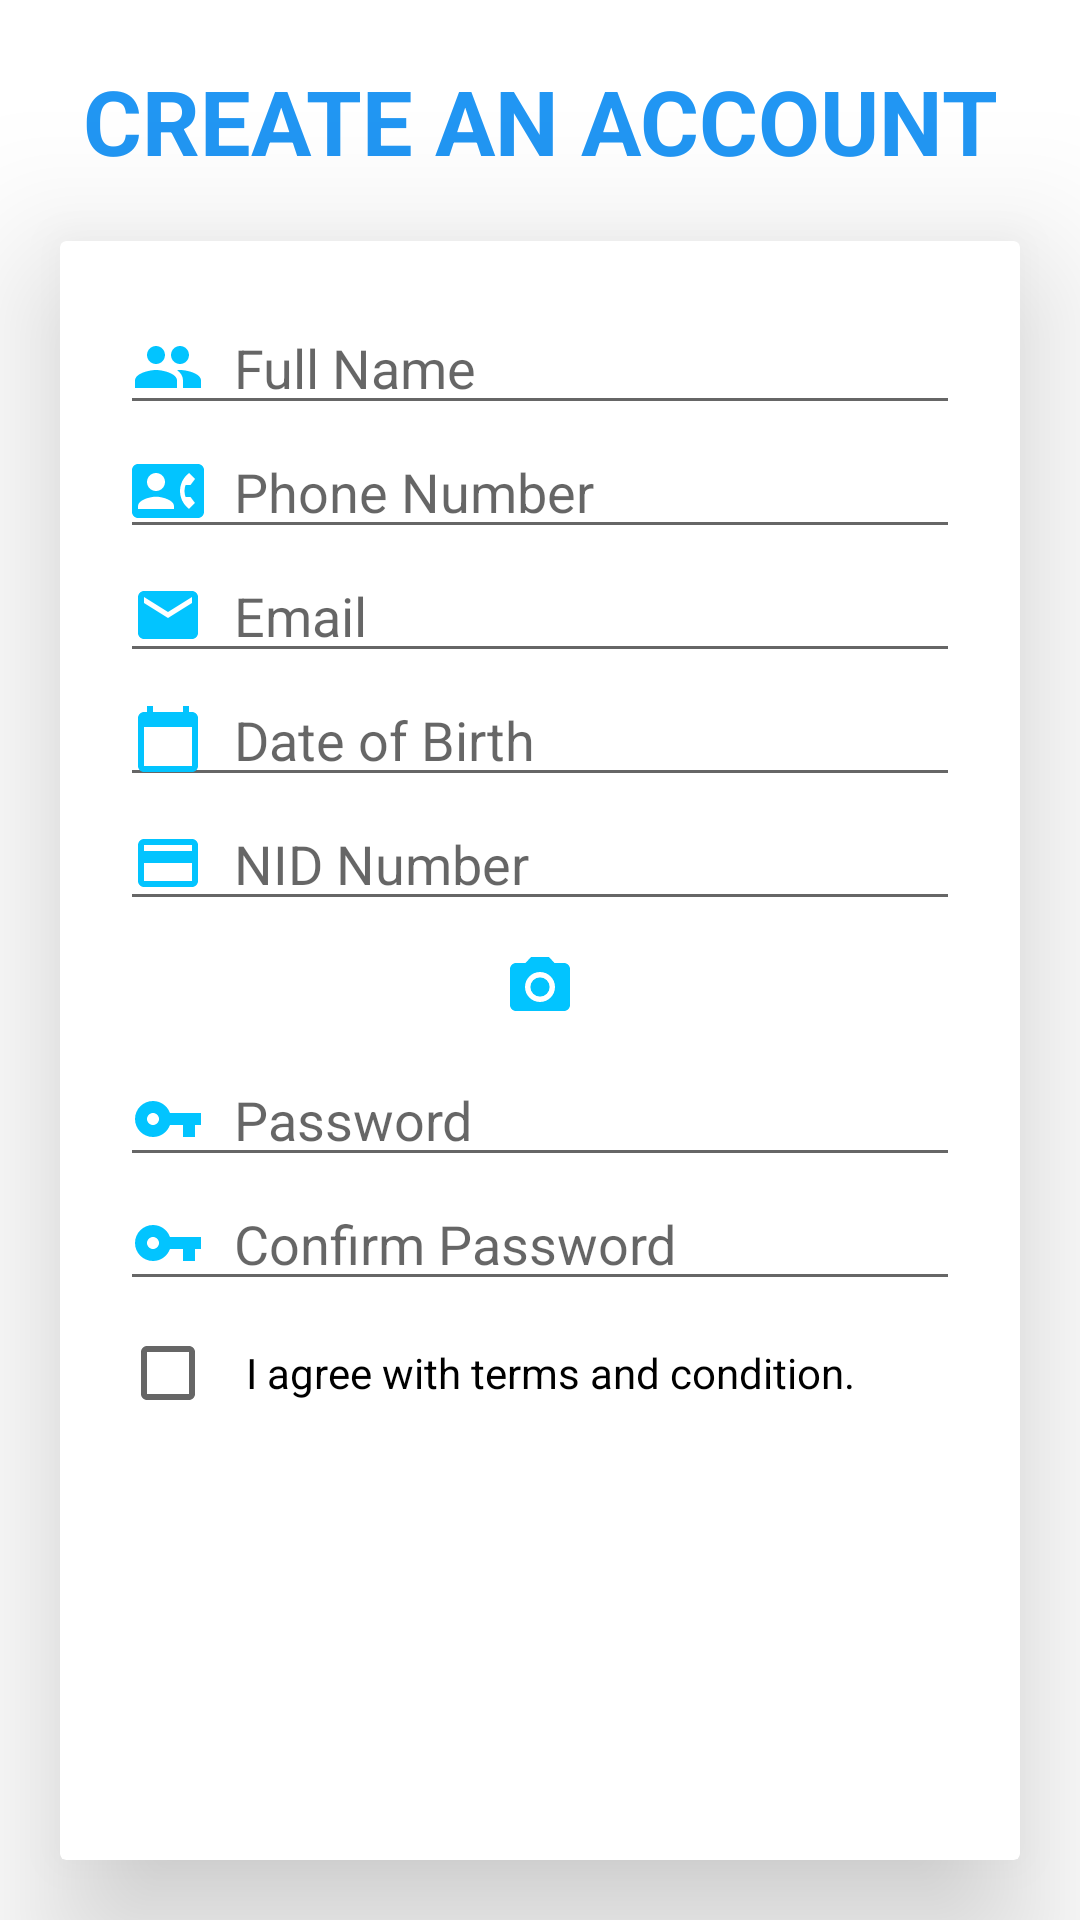

Reconstruct the res/layout file that produces this screen, plus the resources it refers to.
<!-- AndroidManifest.xml: application theme Theme.FastSecuirty -->
<!-- res/layout/activity_createaccountpage.xml -->
<?xml version="1.0" encoding="utf-8"?>
<LinearLayout xmlns:android="http://schemas.android.com/apk/res/android"
    xmlns:app="http://schemas.android.com/apk/res-auto"
    xmlns:tools="http://schemas.android.com/tools"
    android:layout_width="match_parent"
    android:layout_height="match_parent"
    tools:context=".mainfile.Createaccountpage"
    android:orientation="vertical">

    <TextView
        android:layout_width="match_parent"
        android:layout_height="wrap_content"
        android:text="Create an account"
        android:textColorHint="@color/black"
        android:textSize="30sp"
        android:textStyle="bold"
        android:textAllCaps="true"
        android:textAlignment="center"
        android:gravity="center"
        android:layout_marginTop="20dp"
        android:textColor="#2196F3"
        />
    <androidx.cardview.widget.CardView
        android:layout_width="match_parent"
        android:layout_height="match_parent"
        android:layout_gravity="center"
        android:layout_margin="20dp"
        app:cardElevation="30dp">
        <LinearLayout
            android:layout_width="match_parent"
            android:layout_height="match_parent"
            android:layout_margin="20dp"
            android:orientation="vertical"
            >

            <EditText
                android:id="@+id/fullnameidet"
                android:layout_width="match_parent"
                android:layout_height="wrap_content"
                android:hint="Full Name"
                android:inputType="textPersonName"
                android:drawableLeft="@drawable/username"
                android:drawablePadding="10dp"
                />
            <EditText
                android:id="@+id/phonenumberidet"
                android:layout_width="match_parent"
                android:layout_height="wrap_content"
                android:hint="Phone Number"
                android:inputType="number"
                android:drawablePadding="10dp"
                android:drawableLeft="@drawable/contact"
                />
            <EditText
                android:id="@+id/emailidet"
                android:layout_width="match_parent"
                android:layout_height="wrap_content"
                android:hint="Email"
                android:inputType="textEmailAddress"
                android:drawablePadding="10dp"
                android:drawableLeft="@drawable/email"
                />
            <EditText
                android:id="@+id/dobetid"
                android:layout_width="match_parent"
                android:layout_height="wrap_content"
                android:hint="Date of Birth"
                android:inputType="date"
                android:drawablePadding="10dp"
                android:drawableLeft="@drawable/calender"
                />
            <EditText
                android:id="@+id/nidnumberidet"
                android:layout_width="match_parent"
                android:layout_height="wrap_content"
                android:hint="NID Number"
                android:inputType="number"
                android:drawablePadding="10dp"
                android:drawableLeft="@drawable/nid"
                />
            <ImageButton
                android:id="@+id/camerabuttonid"
                android:layout_width="wrap_content"
                android:layout_height="wrap_content"
                android:textAlignment="center"
                android:layout_gravity="center"
                android:src="@drawable/camera"
                android:backgroundTint="#ffff"
                android:padding="10dp"
                />
            <EditText
                android:id="@+id/passwordetid"
                android:layout_width="match_parent"
                android:layout_height="wrap_content"
                android:hint="Password"
                android:inputType="textPassword"
                android:drawablePadding="10dp"
                android:drawableLeft="@drawable/password"
                />
            <EditText
                android:id="@+id/confirmpassetid"
                android:layout_width="match_parent"
                android:layout_height="wrap_content"
                android:hint="Confirm Password"
                android:inputType="textPassword"
                android:drawablePadding="10dp"
                android:drawableLeft="@drawable/password"

                />
            <CheckBox
                android:id="@+id/checkboxid"
                android:layout_width="match_parent"
                android:layout_height="wrap_content"
                android:text="I agree with terms and condition."
                android:padding="10dp"
                />
            <Button
                android:visibility="invisible"
                android:id="@+id/signupbuttonid"
                android:layout_width="wrap_content"
                android:layout_height="wrap_content"
                android:textAlignment="center"
                android:layout_gravity="center"
                android:text="Signup"
                android:backgroundTint="#2196F3"
                />





        </LinearLayout>
    </androidx.cardview.widget.CardView>

</LinearLayout>
<!-- resources referenced by this layout -->
<resources>
  <!-- drawable calender (drawable) -->
  <vector android:height="24dp" android:tint="#02C4FF"
      android:viewportHeight="24" android:viewportWidth="24"
      android:width="24dp" xmlns:android="http://schemas.android.com/apk/res/android">
      <path android:fillColor="@android:color/white" android:pathData="M20,3h-1L19,1h-2v2L7,3L7,1L5,1v2L4,3c-1.1,0 -2,0.9 -2,2v16c0,1.1 0.9,2 2,2h16c1.1,0 2,-0.9 2,-2L22,5c0,-1.1 -0.9,-2 -2,-2zM20,21L4,21L4,8h16v13z"/>
  </vector>
  <!-- drawable camera (drawable) -->
  <vector android:height="24dp" android:tint="#02C4FF"
      android:viewportHeight="24" android:viewportWidth="24"
      android:width="24dp" xmlns:android="http://schemas.android.com/apk/res/android">
      <path android:fillColor="@android:color/white" android:pathData="M12,12m-3.2,0a3.2,3.2 0,1 1,6.4 0a3.2,3.2 0,1 1,-6.4 0"/>
      <path android:fillColor="@android:color/white" android:pathData="M9,2L7.17,4L4,4c-1.1,0 -2,0.9 -2,2v12c0,1.1 0.9,2 2,2h16c1.1,0 2,-0.9 2,-2L22,6c0,-1.1 -0.9,-2 -2,-2h-3.17L15,2L9,2zM12,17c-2.76,0 -5,-2.24 -5,-5s2.24,-5 5,-5 5,2.24 5,5 -2.24,5 -5,5z"/>
  </vector>
  <!-- drawable email (drawable) -->
  <vector android:height="24dp" android:tint="#02C4FF"
      android:viewportHeight="24" android:viewportWidth="24"
      android:width="24dp" xmlns:android="http://schemas.android.com/apk/res/android">
      <path android:fillColor="@android:color/white" android:pathData="M20,4L4,4c-1.1,0 -1.99,0.9 -1.99,2L2,18c0,1.1 0.9,2 2,2h16c1.1,0 2,-0.9 2,-2L22,6c0,-1.1 -0.9,-2 -2,-2zM20,8l-8,5 -8,-5L4,6l8,5 8,-5v2z"/>
  </vector>
  <!-- drawable nid (drawable) -->
  <vector android:height="24dp" android:tint="#02C4FF"
      android:viewportHeight="24" android:viewportWidth="24"
      android:width="24dp" xmlns:android="http://schemas.android.com/apk/res/android">
      <path android:fillColor="@android:color/white" android:pathData="M20,4L4,4c-1.11,0 -1.99,0.89 -1.99,2L2,18c0,1.11 0.89,2 2,2h16c1.11,0 2,-0.89 2,-2L22,6c0,-1.11 -0.89,-2 -2,-2zM20,18L4,18v-6h16v6zM20,8L4,8L4,6h16v2z"/>
  </vector>
  <!-- drawable password (drawable) -->
  <vector android:height="24dp" android:tint="#02C4FF"
      android:viewportHeight="24" android:viewportWidth="24"
      android:width="24dp" xmlns:android="http://schemas.android.com/apk/res/android">
      <path android:fillColor="@android:color/white" android:pathData="M12.65,10C11.83,7.67 9.61,6 7,6c-3.31,0 -6,2.69 -6,6s2.69,6 6,6c2.61,0 4.83,-1.67 5.65,-4H17v4h4v-4h2v-4H12.65zM7,14c-1.1,0 -2,-0.9 -2,-2s0.9,-2 2,-2 2,0.9 2,2 -0.9,2 -2,2z"/>
  </vector>
  <!-- drawable username (drawable) -->
  <vector android:height="24dp" android:tint="#02C4FF"
      android:viewportHeight="24" android:viewportWidth="24"
      android:width="24dp" xmlns:android="http://schemas.android.com/apk/res/android">
      <path android:fillColor="@android:color/white" android:pathData="M16,11c1.66,0 2.99,-1.34 2.99,-3S17.66,5 16,5c-1.66,0 -3,1.34 -3,3s1.34,3 3,3zM8,11c1.66,0 2.99,-1.34 2.99,-3S9.66,5 8,5C6.34,5 5,6.34 5,8s1.34,3 3,3zM8,13c-2.33,0 -7,1.17 -7,3.5L1,19h14v-2.5c0,-2.33 -4.67,-3.5 -7,-3.5zM16,13c-0.29,0 -0.62,0.02 -0.97,0.05 1.16,0.84 1.97,1.97 1.97,3.45L17,19h6v-2.5c0,-2.33 -4.67,-3.5 -7,-3.5z"/>
  </vector>
  <style name="Theme.FastSecuirty" parent="Theme.MaterialComponents.DayNight.DarkActionBar">
          
          <item name="colorPrimary">#2196F3</item>
          <item name="colorPrimaryVariant">@color/purple_700</item>
          <item name="colorOnPrimary">@color/white</item>
          
          <item name="colorSecondary">@color/teal_200</item>
          <item name="colorSecondaryVariant">@color/teal_700</item>
          <item name="colorOnSecondary">@color/black</item>
          
          <item name="android:statusBarColor" tools:targetApi="l">?attr/colorPrimaryVariant</item>
          
      </style>
  <!-- not gathered from this repository: default colours our renderer supplied (Android Studio template values) -->
  <color name="purple_700">#FF3700B3</color>
  <color name="teal_200">#FF03DAC5</color>
  <color name="teal_700">#FF018786</color>
  <color name="black">#FF000000</color>
  <color name="white">#FFFFFFFF</color>
</resources>
